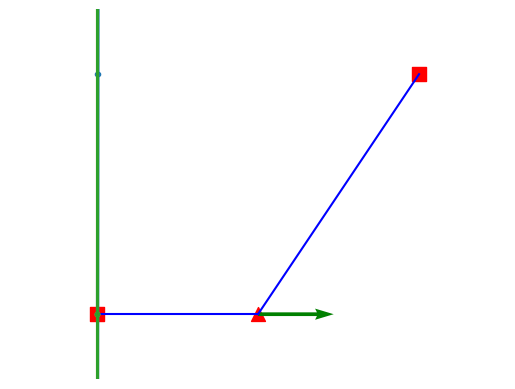

Recreate this plot in Python.
import matplotlib.pyplot as plt
import numpy as np
from scipy.sparse import coo_matrix
from scipy.sparse.linalg import splu
import scipy as sc
import sys


class NODE:
    def __init__(self,id,x,y):
        self.id=id
        self.x=x
        self.y=y
        self.dof=[0,0]
        
class ELEMENT:
    def __init__(self,id,n1,n2):
        self.id=id
        self.nodeList=[n1,n2]
        self.area=1
        self.N=0
        self.exten=0
        self.E0=0
        self.yieldstress=210000000*0.00654
        self.stress=0
        self.alpha=0
    def lengh(self):
        self.dx=self.nodeList[1].x-self.nodeList[0].x
        self.dy=self.nodeList[1].y-self.nodeList[0].y
        self.L=(self.dx**2+self.dy**2)**(0.5)
    def B(self):
        self.lengh()
        self.cos=self.dx/self.L
        self.sen=self.dy/self.L
        self.b=(1/self.L)*np.array([self.cos,self.sen,-(self.cos),-(self.sen)])
    def stiff(self,E0):
        self.lengh()
        self.B()
        k=(E0*self.L)*(self.b.reshape((4,1))*self.b.reshape((1,4)))
        return k 
        
class LOAD:
    def __init__(self,Fx,Fy,n):
        self.Fx=Fx
        self.Fy=Fy
        self.node=n
        
class TRUSS:
    def __init__(self):
        self.nodeList=[]
        self.elemList=[]
        self.loadList=[]
        self.addLoadList=[]
    
    def addNode(self,n): self.nodeList.append(n)
    def addElem(self,e): self.elemList.append(e)    
    def addLoad(self,l): self.loadList.append(l) 
    
    def nrnodes(self): return len(self.nodeList)
    def nrelems(self): return len(self.elemList)
    def nrloads(self): return len(self.loadList)
    
    def numberingDOF(self):
        count=0
        for node in self.nodeList:
            for i in [0,1]:
                if node.dof[i]==0 : 
                    count+=1
                    node.dof[i]=count
        return count
    
    def computeLoads(self):
        F=[0]*self.NDOF
        for load in self.loadList:
            if load.node.dof[0]!=-1: F[load.node.dof[0]-1]=load.Fx
            if load.node.dof[1]!=-1: F[load.node.dof[1]-1]=load.Fy
        self.Fglobal=F
        #print("Global Force Vector", self.Fglobal)

    def LoadMultiplier(self,a):
        self.LM=a
        #print("Load Multiplier",self.LM)

    def stress(self,eps0,E0):
        for elems in self.elemList:
            e=elems.exten
            a=eps0
            b=E0
            if e<=a and e>=-a :
                elems.stress=e*b 
            if e>a :
                c=-(a*b-(9./10.)*b*(a-a*np.log(abs(a))))+a*b
                elems.stress=e*b-(9./10.)*b*(e-a*np.log(abs(e)))+c
            if e<-a :
                c=-(-a*b-(9./10.)*b*(-a+a*np.log(abs(a))))-a*b 
                elems.stress=e*b-(9./10.)*b*(e+a*np.log(abs(e)))+c 
            #print("Element Normal Stress - (Function)","e#",elems.id,elems.stress)
    
    def stresspl(self,eps0,E0,H):
        for elems in self.elemList:
            a=1-self.PF
            b=E0
            trialstress=elems.stress+b*elems.addexten
            if  abs(trialstress-elems.alpha) <= elems.yieldstress:
                elems.stress=trialstress
            else:
                epsplc=a*(abs(trialstress-elems.alpha)-elems.yieldstress)/(b+H)
                epspli=self.PF*(abs(trialstress)-elems.yieldstress)/(b+H)
                if trialstress-elems.alpha>0: sign=1
                else: sign=-1
                if trialstress>0: sign1=1
                else: sign1=-1
                elems.stress=trialstress-b*(epsplc*sign+epspli*sign1)
                elems.alpha+=H*epsplc*sign
                elems.yieldstress+=H*epspli

        #print("Element Alpha Value -",elems.id,"=",elems.alpha)
        #print("Element Yield Stress -",elems.id,"=",elems.yieldstress)
        #print("Element Trial Stress -",elems.id,"=",trialstress)
        #print("Element ExtensionPL -",elems.id,"=",elems.epspl)
        #print("Element StressPL -",elems.id,"=",elems.stress)
        #print("Element Corrected Alpha Value -",elems.id,"=",elems.alpha)
        #print("Element Crrected Yield Stress -",elems.id,"=",elems.yieldstress)
                
    def N(self):
        for elems in self.elemList:
            elems.N=elems.stress*elems.area
            #print("Element Normal Force - (Function)","e#",elems.id,elems.N)

    def FLOCAL(self):
        for elems in self.elemList:
            elems.lengh()
            elems.B()
            elems.FLOCAL=elems.L*np.transpose(elems.b)*elems.N
            #print("Local Force Vector - (Function)","e#",elems.id,elems.FLOCAL)

    def computeQ(self):
        self.Q=[0]*self.NDOF
        for elems in self.elemList:
            for i in [-1,0]:
                for j in [0,1]:
                    if i == -1 and j==0 : a=0
                    if i == -1 and j==1 : a=1
                    if i == 0 and j==0 : a=2
                    if i == 0 and j==1 : a=3
                    if elems.nodeList[i].dof[j]!=-1 : 
                        self.Q[elems.nodeList[i].dof[j]-1]+=elems.FLOCAL[a]
                        #Same of: Qu[elems.nodeList[1].dof[0]-1]=Q[elems.nodeList[1].dof[0]-1]+a
        return np.array(self.Q)

    def globalstiff(self,E0):
        rows=[]
        cols=[]
        vals=[]
        for elem in self.elemList:
            for a in [-1,0]:
                for b in [0,1]:
                    for c in [-1,0]:
                        for d in [0,1]:
                            if elem.nodeList[a].dof[b]!=-1 and elem.nodeList[c].dof[d]!=-1 : 
                                rows.append(elem.nodeList[a].dof[b]-1)
                                cols.append(elem.nodeList[c].dof[d]-1)
                                if c==-1 and d==0 : i=0
                                if c==-1 and d==1 : i=1
                                if c==0 and d==0 : i=2
                                if c==0 and d==1 : i=3
                                if a==-1 and b==0 : j=0
                                if a==-1 and b==1 : j=1
                                if a==0 and b==0 : j=2
                                if a==0 and b==1 : j=3
                                vals.append(elem.stiff(E0)[i,j])
        Kglobal=coo_matrix((vals, (rows, cols)), shape=(self.NDOF,self.NDOF))
        self.Kglobal=splu(Kglobal.tocsc())

    def extension(self):
        for elems in self.elemList:
            if elems.nodeList[-1].dof[0]==-1 : a=0 
            else: a=self.d[(elems.nodeList[-1].dof[0]-1)]
            if elems.nodeList[-1].dof[1]==-1 : b=0
            else: b=self.d[(elems.nodeList[-1].dof[1]-1)]
            if elems.nodeList[0].dof[0]==-1 : c=0
            else: c=self.d[(elems.nodeList[0].dof[0]-1)]
            if elems.nodeList[0].dof[1]==-1 : d=0
            else: d=self.d[(elems.nodeList[0].dof[1]-1)]
            elems.displelem2=np.array([a,b,c,d])
            elems.addexten=elems.b.dot(elems.displelem2)
            elems.exten+=elems.addexten
            #print("Element Additional Extension-","Element number-",elems.id,"=",elems.addexten)
            #print("Element Total Extension-","Element number-",elems.id,"=",elems.exten)
        
    def results(self,E0):
        self.FLOCAL()
        self.computeQ() 
        #print("Vector Q",self.Q)
        self.computeLoads()
    
    def line(self):
        print("-" * 100)
    
    def mark(self):
        print("~" * 100)
        
    def RUN(self,eps0,E0,PROBLEMTYPE,H,PF):
        self.mark()
        if PROBLEMTYPE==1: print("NON LINEAR ELASTICITY")
        if PF==0: W="KINEMATIC HARDENING"
        if PF==1: W="ISOTROPIC HARDENING"
        if PF!=0 and PF!=1 : W="COMBINED ISOTROPIC-KINEMATIC"
        if PROBLEMTYPE==2: print(W,"PLASTICITY")
        print("LOAD PATH",self.LM)
        self.mark()
        self.NDOF=self.numberingDOF()
        self.globalstiff(E0)
        self.TD=[0]*self.NDOF
        LOADPATH_ORDER=0
        self.PT=PROBLEMTYPE
        self.PF=PF
        self.history=[(0,[0]*self.NDOF,[elems.exten for elems in self.elemList],[elems.N for elems in self.elemList],[elems.stress for elems in self.elemList])]
        for l in self.LM:
            count=0
            LOADPATH_ORDER+=1
            self.results(E0)
            self.T=[]
            for i in range(0,len(self.Fglobal)): self.T.append(self.Fglobal[i]*l)
            self.DELTAF=self.T-self.computeQ()
            while self.DELTAF.dot(self.DELTAF)**.5>=0.01 :
                count+=1
                self.d=self.Kglobal.solve(np.array(self.DELTAF))
                self.TD+=self.d
                self.extension()
                if self.PT==1 : self.stress(eps0,E0)
                if self.PT==2 : self.stresspl(eps0,E0,H)
                self.N()
                self.results(E0)
                self.DELTAF=self.T-self.computeQ()
            self.history.append((l,self.TD.tolist(),[elems.exten for elems in self.elemList],[elems.N for elems in self.elemList],[elems.stress for elems in self.elemList]))
            print("LOAD PATH ORDER=",LOADPATH_ORDER,"LOAD MULTIPLIER=",l)
            print("# of iterations=",count)              
            print("DELTAF=",self.DELTAF)
            print("Global Force Vector=",self.T)
            print("Total displacements=",self.TD)
            for elems in self.elemList:
                print("Element Normal Force-(Given by Function)","element number-",elems.id,"=",elems.N)
                print("Element Additional Extension-","Element number-",elems.id,"=",elems.addexten)
                print("Element Total Extension-","Element number-",elems.id,"=",elems.exten)
                print("Element Normal Stress -","Element number-",elems.id,"=",elems.stress)
            self.line()
            self.line()
    
    def show(self):
        ax = plt.axes()

        for i,e in enumerate(self.elemList):
            plt.plot([e.nodeList[0].x,e.nodeList[1].x], [e.nodeList[0].y,e.nodeList[1].y], color= 'b')
            x=(e.nodeList[0].x+e.nodeList[1].x)/2
            y=(e.nodeList[0].y+e.nodeList[1].y)/2

        for n in self.nodeList:
            if n.dof[0]>-1 and n.dof[1]>-1:
                plt.scatter(n.x, n.y, marker='o', color= 'b')
            elif n.dof==[-1,-1]:
                plt.scatter(n.x, n.y, s=100, marker='s', color= 'r')
            elif n.dof[1]==-1:
                plt.scatter(n.x, n.y, s=100, marker='^', color= 'r')
            elif n.dof[0]==-1:
                plt.scatter(n.x, n.y, s=100, marker='>', color= 'r')

        for l in self.loadList:
            plt.quiver(l.node.x, l.node.y, l.Fx, l.Fy, scale=3000000, color="g")

        min, max=ax.get_ylim()
        tol=(max-min)*.2
        ax.set_ylim((min-tol,max+tol))
        min, max=ax.get_xlim()
        tol=(max-min)*.2
        ax.set_xlim((min-tol,max+tol))

        ax.axis('off')
        plt.show()
 
#INSERÇÃO DOS DADOS
#NÓS
n1=NODE(1,0,0)
n2=NODE(2,1,0)
n3=NODE(3,2,1)
#FRONTEIRAS
n1.dof=[-1,-1]  
n2.dof=[0,-1]
n3.dof=[-1,-1]
#ELEMENTOS
e1=ELEMENT(1,n1,n2)
e2=ELEMENT(2,n2,n3)
#FORÇAS
f1=LOAD(457800,0,n2)
#f1=LOAD(-915600,0,n3)
#EXEMPLO
exemplo=TRUSS()
exemplo.addNode(n1)
exemplo.addNode(n2)
exemplo.addNode(n3)
exemplo.addElem(e1)
exemplo.addElem(e2)
exemplo.addLoad(f1)
#CAMINHO DE CARGA
exemplo.LoadMultiplier(a=[1,2,3,4,5,6,7,8,9,10,9,8,7,6,5,4,3,2,1,-1,-2,-3,-4,-5,-6,-7,-8,-9,-10,-11,-12,-13,-12,-11,-10,-9,-8,-7,-6,-5,-4,-3,-2,-1,0])

#LOAD PATH UTILIZADOS
#a=[1,2,3,4,5,6,7,6,5,4,3,2,1,0,-1,-2,-3,-4,-5,-6,-5,-4,-3,-2,-1,0] - LOAD MATH - KINEMATIC HARDENING
#a=[1,2,3,4,5,6,7,8,9,10,9,8,7,6,5,4,3,2,1,-1,-2,-3,-4,-5,-6,-7,-8,-9,-10,-9,-8,-7,-6,-5,-4,-3,-2,-1,0] - LOAD PATH - ISOTROPIC HARDENING AND NON-LINEAR
#eps UTILIZADOS (TROCAR TANTO NA INSERÇÃO DOS DADOS QUANTO NA CLASSE DO ELEMENTO)
#eps0=0.00654 - PLASTICITY
#eps0=0.00436 - NON-LINEAR ELASTICITY

#INSERÇÃO DOS COMANDOS DE RESPOSTA:
    #PROBLEMTYPE=1 - NON LINEAR PROBLEM
    #PROBLEMTYPE=2 - PLASTICITY - PF=0 - KINEMATIC HARDENING // PF=1 - ISOTROPIC HARDENING

exemplo.RUN(eps0=0.00654,E0=210000000,PROBLEMTYPE=2,H=210000000,PF=1)

#GRÁFICOS

exemplo.show()

plt.plot([h[1][0] for h in exemplo.history],[h[0] for h in exemplo.history], marker=".")
plt.xlabel("displacement")
plt.ylabel("load multiplier")
plt.grid(True)
plt.show()

plt.plot([h[2][0] for h in exemplo.history],[h[3][0] for h in exemplo.history], marker=".")
plt.xlabel("strains")
plt.ylabel("N")
plt.grid(True)
plt.show()

plt.plot([h[2][0] for h in exemplo.history],[h[-1][0] for h in exemplo.history], marker=".")
plt.xlabel("strains")
plt.ylabel("Stress")
plt.grid(True)
plt.show()

